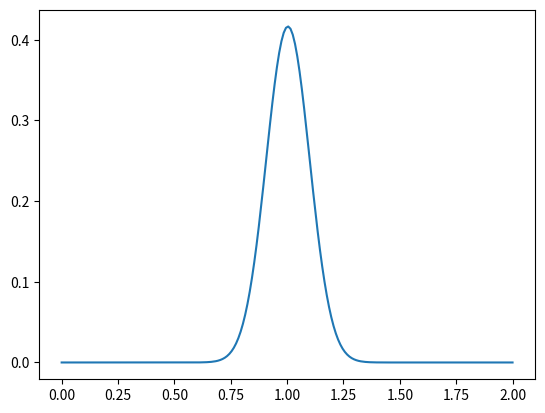

Generate this figure with matplotlib:
import math
import matplotlib.pyplot as plt
import numpy as np
from scipy import interpolate
#--------setting parameters------------------------
x_step_size = 0.01
y_step_size = 0.01
c = 0.1
Lx = 2
Ly = 1
One_D_Velocity = 1
Diffusion_Coefficient = 1
time_step = (1/(2*Diffusion_Coefficient))*(((x_step_size*y_step_size)**2)/((x_step_size**2) + (y_step_size**2)))
#time_step = c*x_step_size/One_D_Velocity
length_of_time = 150*time_step
sigma = 4*x_step_size
alpha = 1

#-----------defining the mesh class------------
class Mesh_Object_2D:
    def __init__(self,Lx,Ly,dx,dy):
        self.Lx=Lx
        self.Ly=Ly
        self.dx=dx
        self.dy=dy
        self.nx=math.floor(Lx/dx)
        self.ny=math.floor(Ly/dy)
        self.linespacex=np.linspace(0,1,self.nx)
        self.linespacey=np.linspace(0,1,self.ny)
        self.x ,self.y=np.meshgrid(self.linespacex,self.linespacey)
        self.u_xy =  [[0 for i in range(0,self.nx)] for j in range(0,self.ny)]

    def set_initial_condition(self):
        self.u_xy=  [[0 for i in range(0,self.nx)] for j in range(0,self.ny)]
    def set_boundary_conditions(self):
        self.set_leftNBC()
        self.set_rightNBC()
        self.set_topDBC()
        self.set_bottomDBC()

    def set_leftDBC(self):
        for i in range(0,self.ny):
            self.u_xy[0][i] = 1
    def set_rightDBC(self):
        for i in range(0,self.ny):
            self.u_xy[-1][i] = 1
    def set_topDBC(self):
        for i in range(0,self.ny):
            self.u_xy[i][0] = 1
    def set_bottomDBC(self):
        for i in range(0,self.ny):
            self.u_xy[i][-1] = 0

    def set_leftNBC(self):
        for i in range(0,self.ny):
            self.u_xy[0][i] = self.u_xy[1][i]
    def set_rightNBC(self):
        for i in range(0,self.ny):
            self.u_xy[-1][i] = self.u_xy[-2][i]
    def set_topNBC(self):
        for i in range(0,self.ny):
            self.u_xy[i][0] = self.u_xy[i][1]
    def set_bottomNBC(self):
        for i in range(0,self.ny):
            self.u_xy[i][-1] = self.u_xy[i][-2]

    def set_diffusion_coefficient(self,D):
        self.D=D

    def set_time(self,T):
        self.T=T
    def set_time_step(self,dt):
        self.dt=dt
        self.nt=math.floor(self.T/self.dt)
    def set_velocity(self,vx,vy):
        self.velocity= [[[vx,vy] for i in range(0,self.nx)] for j in range(0,self.ny)]

    def set_u_xy(self, u):
        self.u_xy=u
        for i in range(0,self.nx):
            for j in range(0,self.ny):
                if self.u_xy[i][j] > 1:
                    self.u_xy[i][j] = 1
                elif self.u_xy[i][j] <0:
                    self.u_xy[i][j] = 0
    def DiffusionStep(self):
        diffusion = [[0 for i in range(0,self.nx)] for j in range(0,self.ny)]
        u_n=self.u_xy
        for i in range(1,self.nx-1):
            for j in range(1, self.ny-1):
                diffusion[i][j] = self.D*(((u_n[i+1][j] - 2*u_n[i][j] + u_n[i-1][j])/(self.dx**2)) + ((u_n[i][j+1] - 2*u_n[i][j] + u_n[i][j-1])/(self.dy**2)))
        return diffusion
    def MOC(self):
        advective = [[0 for i in range(0,self.nx)] for j in range(0,self.ny)]
        #find the point to use, calculates the nearest corner

        f = interp2d(self.linespacex, self.linespacey, np.array(self.u_xy), kind='linear')
        for p in range(1, self.nx-1):
            for q in range(1, self.ny-1):
                x_star=self.x[p][q]-self.velocity[p][q][0]*self.dt
                y_star=self.x[p][q]-self.velocity[p][q][1]*self.dt
                advective[p][q] = np.double(f(x_star, y_star))
        return advective


    def advection_diffusion(self):
        for t in range(0,self.nt):
            advected_profile = self.MOC()
            self.set_u_xy(advected_profile)
            self.set_boundary_conditions()
            diffused_profile = self.DiffusionStep()
            self.set_u_xy(self.u_xy + np.multiply(self.dt,diffused_profile) )
            self.set_boundary_conditions()

class Mesh_Object_1D:

        def __init__(self,Lx,dx):
            self.Lx=Lx
            self.dx=dx
            self.nx=math.floor(Lx/dx)
            self.linspacex=np.linspace(0,Lx,self.nx)
            self.x = self.linspacex
            self.u_x =  [0 for i in range(0,self.nx)]

        def set_initial_condition(self,sigma):
            self.u_x =  [0 for i in range(0,self.nx)]
            for i in range(0,self.nx):
                self.u_x[i] = np.exp(-((self.x[i]-1)**2/(2*sigma**2)))


        def set_boundary_conditions(self):
            self.set_leftDBC()
            self.set_rightNBC()

        def set_leftDBC(self):
            self.u_x[0] = 0

        def set_rightNBC(self):
            self.u_x[-1] = self.u_x[-2]

        def set_diffusion_coefficient(self,D):
            self.D=D

        def set_time(self,T):
            self.T=T

        def set_time_step(self,dt):
            self.dt=dt
            self.nt=math.floor(self.T/self.dt)

        def set_velocity(self,vx):
            self.velocity = np.zeros(self.nx)
            for i in range(0,self.nx):
                self.velocity[i] = vx

        def set_u_x(self, u):
            self.u_x=u
            for i in range(0,self.nx):
                if self.u_x[i] > 1:
                    self.u_x[i] = 1
                elif self.u_x[i] <0:
                    self.u_x[i] = 0

        def DiffusionStep(self):
            diffusion = np.zeros(len(self.u_x))
            for i in range(1,self.nx-1):
                diffusion[i] = ((self.D)/self.dx**2)*(self.u_x[i+1] - 2*self.u_x[i] + self.u_x[i-1])
            return diffusion

        def MOC(self):
            advective = np.zeros(len(self.u_x))
            f = interpolate.interp1d(self.linspacex,np.array(self.u_x),kind="linear")
            for i in range(1,self.nx-1):
                xstar = self.x[i] - self.velocity[i]*self.dt
                advective[i] = np.double(f(xstar))
            return advective

        def advection_diffusion(self):
            for t in range(0,self.nt):
                advected_profile = self.MOC()
                self.set_u_x(advected_profile)
                self.set_boundary_conditions()
                diffused_profile = self.DiffusionStep()
                self.set_u_x(self.u_x + np.multiply(self.dt,diffused_profile) )
                self.set_boundary_conditions()

#------main code----------------------------------
#----------creating the mesh object---------------
Two_D_Mesh = Mesh_Object_1D(Lx,x_step_size)
Two_D_Mesh.set_initial_condition(sigma)
print(Two_D_Mesh.u_x)
print(Two_D_Mesh.nx)
Two_D_Mesh.set_boundary_conditions()
Two_D_Mesh.set_time(length_of_time)
Two_D_Mesh.set_time_step(time_step)
Two_D_Mesh.set_diffusion_coefficient(Diffusion_Coefficient)
Two_D_Mesh.set_velocity(One_D_Velocity)
Two_D_Mesh.advection_diffusion()

#u_analytic = [0 for i in range(0,math.floor(Lx/x_step_size))]
#for i in range(0,math.floor(Lx/x_step_size)):
#    u_analytic[i] = (sigma/np.sqrt(sigma**2 + 2*alpha*length_of_time))*np.exp(-(Two_D_Mesh.x[i] - 1 - One_D_Velocity*length_of_time)/(2*(sigma**2 + 2*alpha*length_of_time)))


#-------plotting--------------------------
print(2*math.sqrt(time_step))
#plt.imshow(Two_D_Mesh.u_xy, cmap='viridis', interpolation='nearest')
#plt.title('2-D Diffusion with ' + str(math.floor(length_of_time/time_step)) + ' time steps')
plt.plot(Two_D_Mesh.x,Two_D_Mesh.u_x)
#plt.plot(Two_D_Mesh.x,u_analytic)
plt.show()
